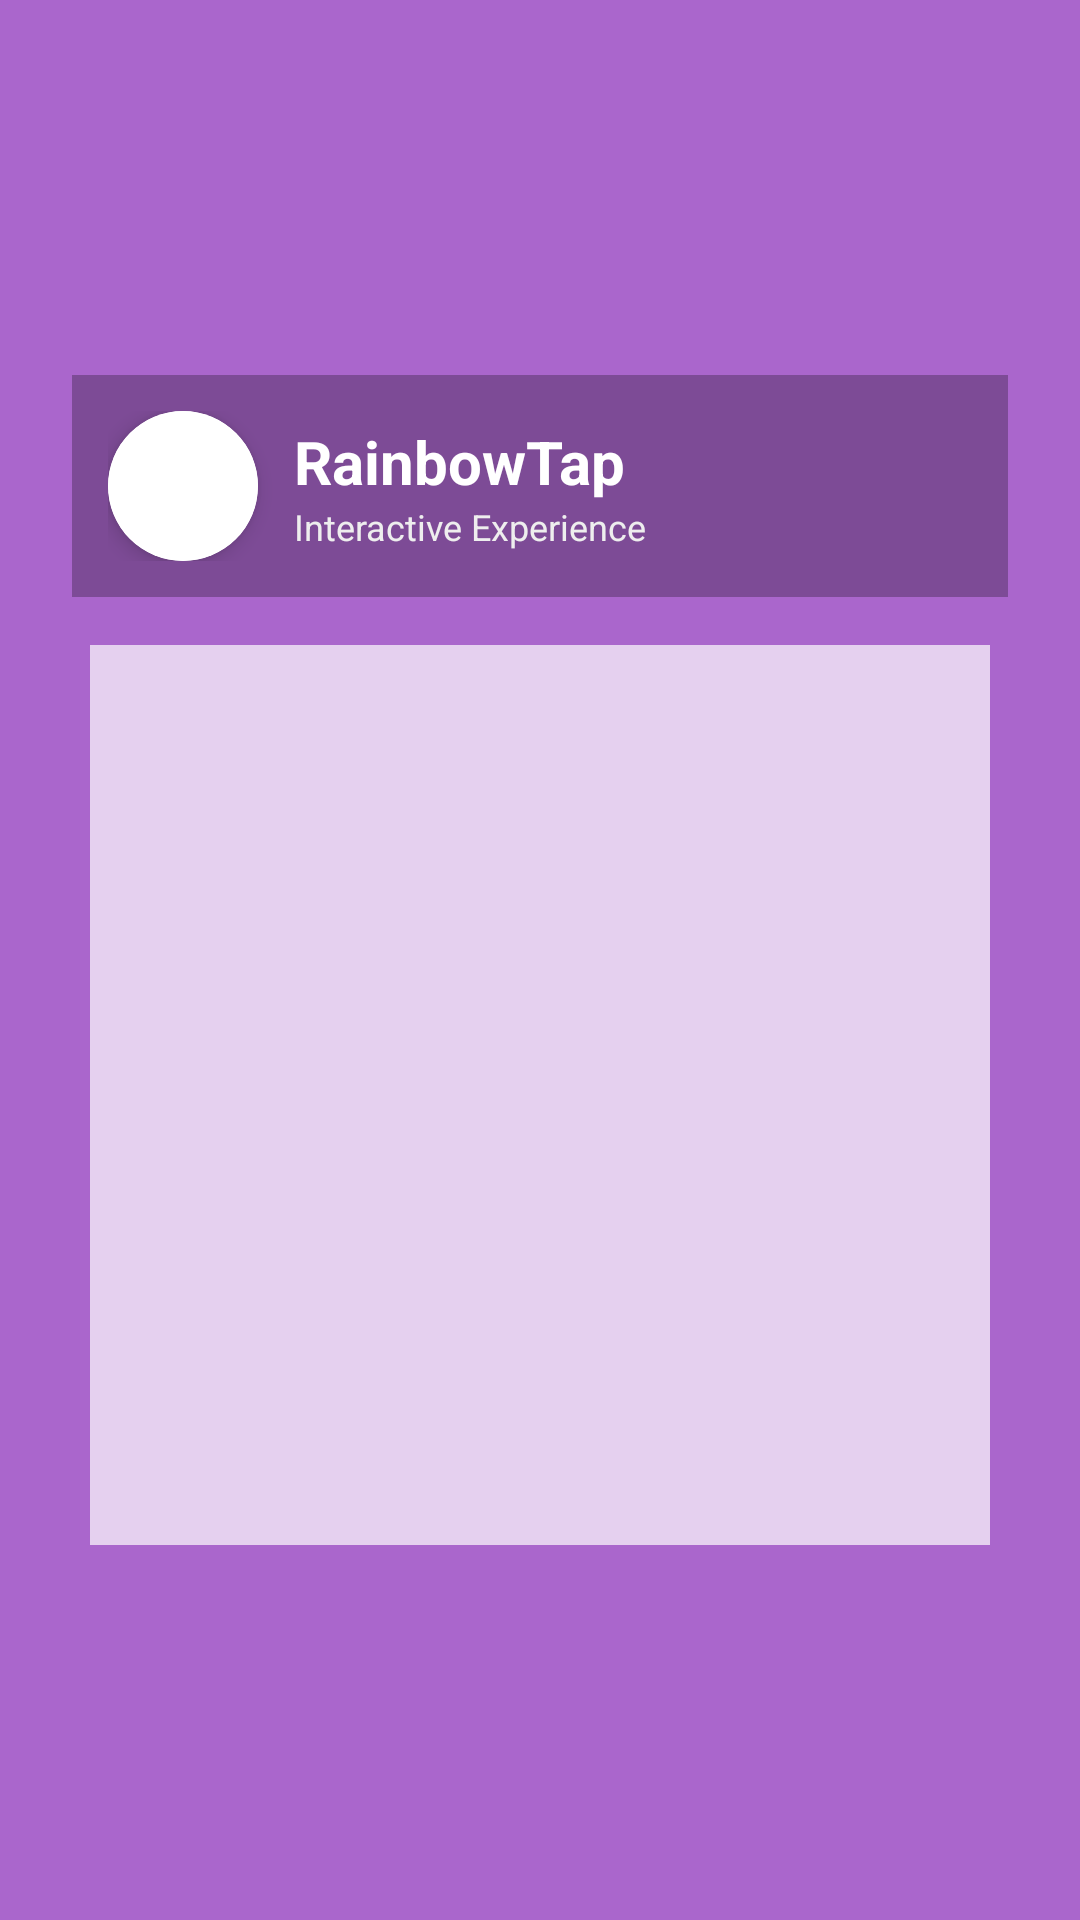

Layout XML and referenced resources for this Android screen:
<!-- AndroidManifest.xml: application theme Theme.RainbowTap -->
<!-- res/layout/activity_breathing.xml -->
<LinearLayout xmlns:android="http://schemas.android.com/apk/res/android"
    xmlns:tools="http://schemas.android.com/tools"
    android:orientation="vertical"
    android:gravity="center"
    android:layout_width="match_parent"
    android:layout_height="match_parent"
    android:background="@android:color/holo_purple"
    android:padding="24dp"
    tools:context=".BreathingActivity"
    tools:ignore="MissingPrefix">
    <include layout="@layout/header_layout"/>

    
    <View
        android:id="@+id/breathingView"
        android:layout_width="300dp"
        android:layout_height="300dp"
        android:background="#FFFFFF"
        android:alpha="0.7"
        tools:background="#CCCCCC"/>
</LinearLayout>
<!-- res/layout/header_layout.xml (included above) -->
<?xml version="1.0" encoding="utf-8"?>
<LinearLayout
    xmlns:android="http://schemas.android.com/apk/res/android"
    android:orientation="horizontal"
    android:layout_width="match_parent"
    android:layout_height="wrap_content"
    android:padding="12dp"
    android:gravity="center_vertical"
    android:background="#44000000"
    android:layout_marginBottom="16dp">

    <androidx.cardview.widget.CardView
        xmlns:app="http://schemas.android.com/apk/res-auto"
        android:layout_width="50dp"
        android:layout_height="50dp"
        app:cardCornerRadius="25dp"
        app:cardElevation="4dp"
        android:layout_marginEnd="12dp">
        
        <ImageView
            android:id="@+id/monogram"
            android:layout_width="match_parent"
            android:layout_height="match_parent"
            android:src="@drawable/ic_college_monogram"
            android:scaleType="centerInside"
            android:padding="4dp"
            android:background="#FFFFFF"/>
    </androidx.cardview.widget.CardView>

    <LinearLayout
        android:orientation="vertical"
        android:layout_width="wrap_content"
        android:layout_height="wrap_content">

        <TextView
            android:id="@+id/appName"
            android:text="RainbowTap"
            android:textColor="#FFFFFF"
            android:textSize="20sp"
            android:textStyle="bold"
            android:layout_width="wrap_content"
            android:layout_height="wrap_content"/>
            
        <TextView
            android:id="@+id/featureTitle"
            android:text="Interactive Experience"
            android:textColor="#EEEEEE"
            android:textSize="12sp"
            android:layout_width="wrap_content"
            android:layout_height="wrap_content"/>

    </LinearLayout>

</LinearLayout>
<!-- resources referenced by this layout -->
<resources>
  <!-- drawable ic_college_monogram: webp bitmap (mipmap-hdpi, 5722 bytes) -->
  <style name="Theme.RainbowTap" parent="Theme.Material3.DayNight.NoActionBar">
          
          <item name="android:statusBarColor">@android:color/transparent</item>
          <item name="android:navigationBarColor">@android:color/black</item>
          <item name="android:windowTranslucentStatus">true</item>
  
          
          <item name="colorPrimary">@color/purple_500</item>
          <item name="colorSecondary">@color/teal_200</item>
          <item name="android:windowBackground">@android:color/white</item>
      </style>
  <color name="purple_500">#FF6200EE</color>
  <color name="teal_200">#FF03DAC5</color>
</resources>
